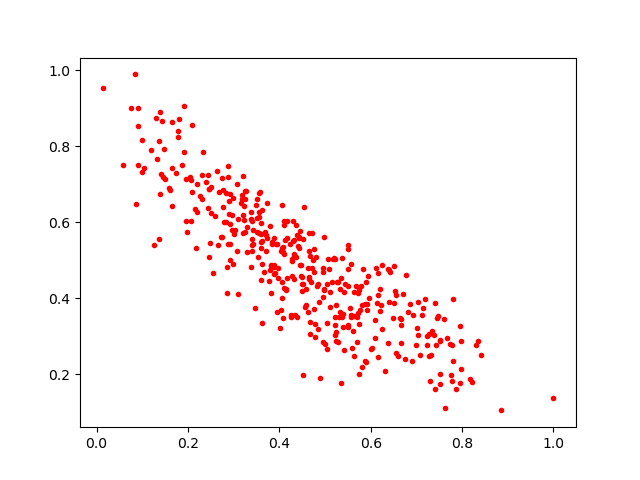

The file beside this chart, header and first rows:
0.29645893, 0.6186414
0.5363, 0.3513
0.3909, 0.4666
0.8842, 0.1055
0.3611, 0.6325
0.6909, 0.2365
0.5864, 0.2349
0.3505, 0.6115
0.5509, 0.4764
0.4779, 0.3337
0.1981, 0.5739
0.5797, 0.433
0.5325, 0.424
0.5394, 0.358
0.458, 0.3825
0.8175, 0.1885
0.4653, 0.5726
0.5099, 0.4156
0.2756, 0.6402
0.597, 0.4007
0.542, 0.2646
0.2756, 0.6839
0.5169, 0.5031
0.7444, 0.3497
0.625, 0.4883
0.4492, 0.4384
0.6162, 0.2464
0.3373, 0.6262
0.3926, 0.542
0.7778, 0.277
0.4657, 0.451
0.431, 0.5537
0.5509, 0.3313
0.44, 0.5391
0.6311, 0.2092
0.4495, 0.4206
0.298, 0.4905
0.8411, 0.2508
0.557, 0.3565
0.3669, 0.4704
0.3154, 0.651
0.6714, 0.4105
0.2921, 0.5021
0.3823, 0.4867
0.4518, 0.1982
0.1946, 0.6037
0.4757, 0.5295
0.6858, 0.3854
0.1201, 0.7905
0.7806, 0.3987
0.3207, 0.6185
0.5295, 0.3521
0.2922, 0.6734
0.4845, 0.4378
0.299, 0.6632
0.6559, 0.2573
0.7228, 0.2774
0.7946, 0.1778
0.5349, 0.1767
0.4451, 0.4877
0.3946, 0.3633
... 340 more rows
